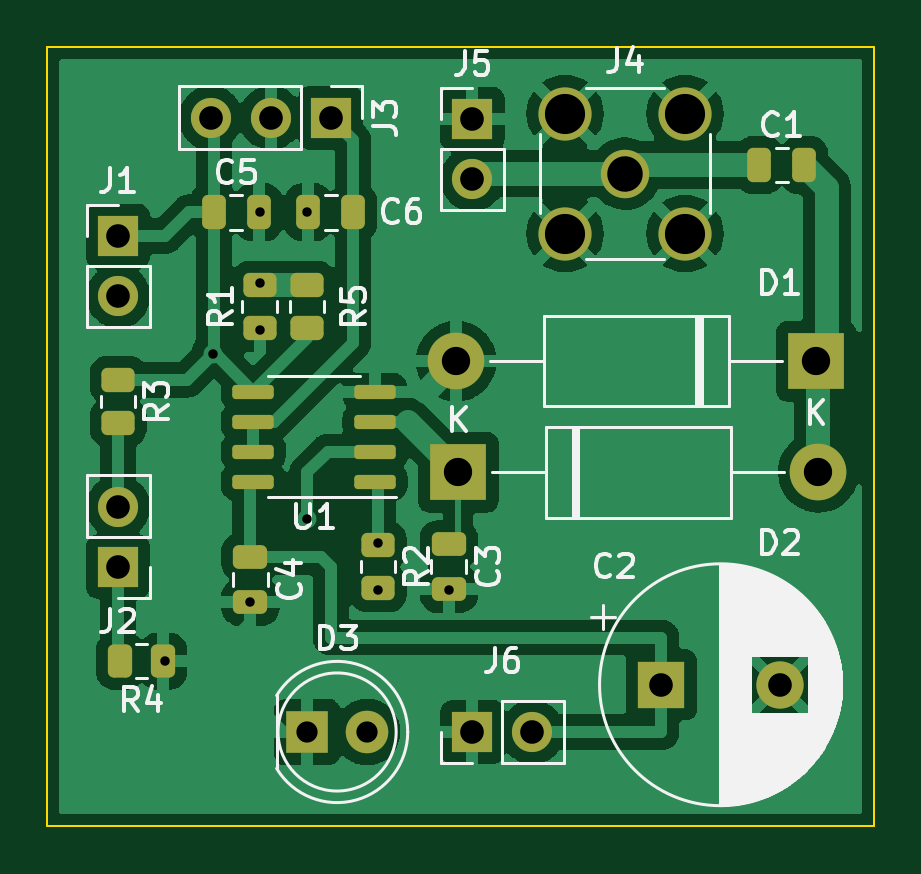
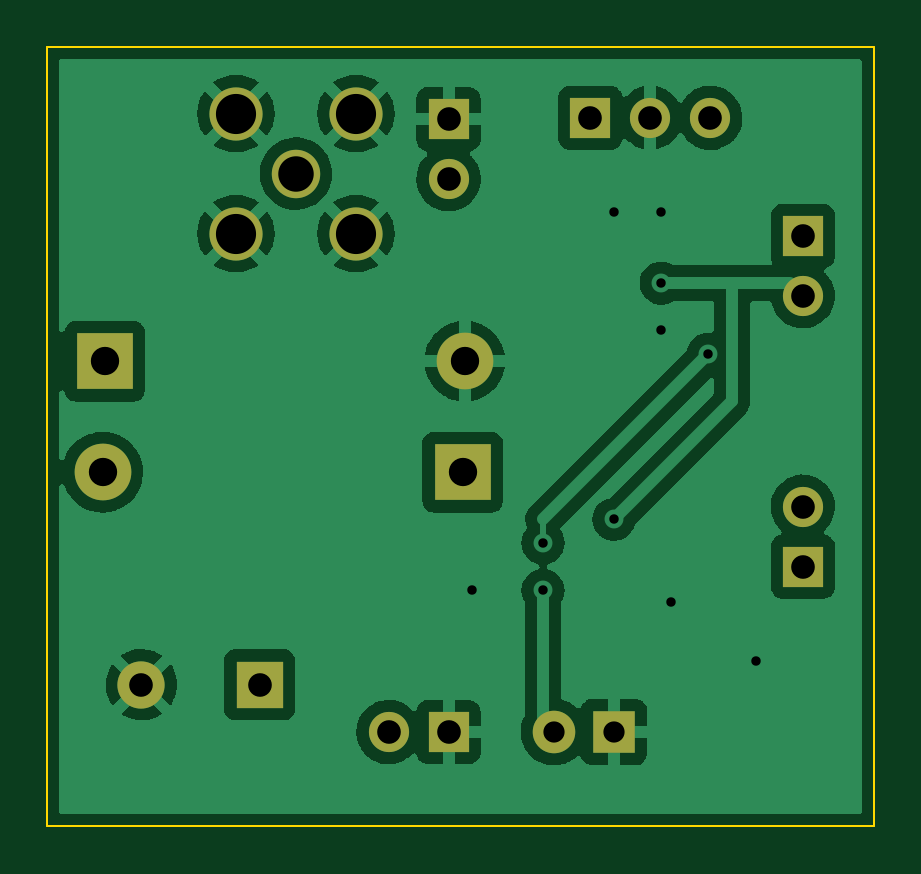
Circuit board: 11 layer files. Board 35.0 x 33.0 mm.
- bottom_copper: uhf_detector-B_Cu.gbr (64189 bytes)
- bottom_mask: uhf_detector-B_Mask.gbr (1624 bytes)
- paste: uhf_detector-B_Paste.gbr (529 bytes)
- bottom_silk: uhf_detector-B_Silkscreen.gbr (530 bytes)
- outline: uhf_detector-Edge_Cuts.gbr (751 bytes)
- top_copper: uhf_detector-F_Cu.gbr (101842 bytes)
- top_mask: uhf_detector-F_Mask.gbr (3816 bytes)
- paste: uhf_detector-F_Paste.gbr (2721 bytes)
- top_silk: uhf_detector-F_Silkscreen.gbr (26259 bytes)
- drill: uhf_detector-NPTH.drl (342 bytes)
- drill: uhf_detector-PTH.drl (972 bytes)

=== bottom_copper: uhf_detector-B_Cu.gbr (64189 bytes, source omitted) ===
=== bottom_mask: uhf_detector-B_Mask.gbr ===
%TF.GenerationSoftware,KiCad,Pcbnew,5.99.0-unknown-34fb55dc9c~93~ubuntu20.04.1*%
%TF.CreationDate,2020-12-20T23:19:59+03:00*%
%TF.ProjectId,uhf_detector,7568665f-6465-4746-9563-746f722e6b69,rev?*%
%TF.SameCoordinates,Original*%
%TF.FileFunction,Soldermask,Bot*%
%TF.FilePolarity,Negative*%
%FSLAX46Y46*%
G04 Gerber Fmt 4.6, Leading zero omitted, Abs format (unit mm)*
G04 Created by KiCad (PCBNEW 5.99.0-unknown-34fb55dc9c~93~ubuntu20.04.1) date 2020-12-20 23:19:59*
%MOMM*%
%LPD*%
G01*
G04 APERTURE LIST*
%ADD10O,1.700000X1.700000*%
%ADD11R,1.700000X1.700000*%
%ADD12C,2.000000*%
%ADD13R,2.000000X2.000000*%
%ADD14C,2.250000*%
%ADD15C,2.050000*%
%ADD16C,1.800000*%
%ADD17R,1.800000X1.800000*%
%ADD18O,2.400000X2.400000*%
%ADD19R,2.400000X2.400000*%
G04 APERTURE END LIST*
D10*
%TO.C,J6*%
X41540000Y-63000000D03*
D11*
X39000000Y-63000000D03*
%TD*%
D12*
%TO.C,C2*%
X52000000Y-61000000D03*
D13*
X47000000Y-61000000D03*
%TD*%
D10*
%TO.C,J5*%
X39000000Y-39590000D03*
D11*
X39000000Y-37050000D03*
%TD*%
D14*
%TO.C,J4*%
X42920000Y-41900000D03*
X42920000Y-36820000D03*
X48000000Y-36820000D03*
X48000000Y-41900000D03*
D15*
X45460000Y-39360000D03*
%TD*%
D10*
%TO.C,J3*%
X27920000Y-37000000D03*
X30460000Y-37000000D03*
D11*
X33000000Y-37000000D03*
%TD*%
D10*
%TO.C,J2*%
X24000000Y-53460000D03*
D11*
X24000000Y-56000000D03*
%TD*%
D10*
%TO.C,J1*%
X24000000Y-44540000D03*
D11*
X24000000Y-42000000D03*
%TD*%
D16*
%TO.C,D3*%
X34540000Y-63000000D03*
D17*
X32000000Y-63000000D03*
%TD*%
D18*
%TO.C,D2*%
X53640000Y-52000000D03*
D19*
X38400000Y-52000000D03*
%TD*%
D18*
%TO.C,D1*%
X38310000Y-47300000D03*
D19*
X53550000Y-47300000D03*
%TD*%
M02*

=== paste: uhf_detector-B_Paste.gbr ===
%TF.GenerationSoftware,KiCad,Pcbnew,5.99.0-unknown-34fb55dc9c~93~ubuntu20.04.1*%
%TF.CreationDate,2020-12-20T23:19:58+03:00*%
%TF.ProjectId,uhf_detector,7568665f-6465-4746-9563-746f722e6b69,rev?*%
%TF.SameCoordinates,Original*%
%TF.FileFunction,Paste,Bot*%
%TF.FilePolarity,Positive*%
%FSLAX46Y46*%
G04 Gerber Fmt 4.6, Leading zero omitted, Abs format (unit mm)*
G04 Created by KiCad (PCBNEW 5.99.0-unknown-34fb55dc9c~93~ubuntu20.04.1) date 2020-12-20 23:19:58*
%MOMM*%
%LPD*%
G01*
G04 APERTURE LIST*
G04 APERTURE END LIST*
M02*

=== bottom_silk: uhf_detector-B_Silkscreen.gbr ===
%TF.GenerationSoftware,KiCad,Pcbnew,5.99.0-unknown-34fb55dc9c~93~ubuntu20.04.1*%
%TF.CreationDate,2020-12-20T23:19:58+03:00*%
%TF.ProjectId,uhf_detector,7568665f-6465-4746-9563-746f722e6b69,rev?*%
%TF.SameCoordinates,Original*%
%TF.FileFunction,Legend,Bot*%
%TF.FilePolarity,Positive*%
%FSLAX46Y46*%
G04 Gerber Fmt 4.6, Leading zero omitted, Abs format (unit mm)*
G04 Created by KiCad (PCBNEW 5.99.0-unknown-34fb55dc9c~93~ubuntu20.04.1) date 2020-12-20 23:19:58*
%MOMM*%
%LPD*%
G01*
G04 APERTURE LIST*
G04 APERTURE END LIST*
M02*

=== outline: uhf_detector-Edge_Cuts.gbr ===
%TF.GenerationSoftware,KiCad,Pcbnew,5.99.0-unknown-34fb55dc9c~93~ubuntu20.04.1*%
%TF.CreationDate,2020-12-20T23:19:59+03:00*%
%TF.ProjectId,uhf_detector,7568665f-6465-4746-9563-746f722e6b69,rev?*%
%TF.SameCoordinates,Original*%
%TF.FileFunction,Profile,NP*%
%FSLAX46Y46*%
G04 Gerber Fmt 4.6, Leading zero omitted, Abs format (unit mm)*
G04 Created by KiCad (PCBNEW 5.99.0-unknown-34fb55dc9c~93~ubuntu20.04.1) date 2020-12-20 23:19:59*
%MOMM*%
%LPD*%
G01*
G04 APERTURE LIST*
%TA.AperFunction,Profile*%
%ADD10C,0.100000*%
%TD*%
G04 APERTURE END LIST*
D10*
X21000000Y-34000000D02*
X56000000Y-34000000D01*
X56000000Y-34000000D02*
X56000000Y-67000000D01*
X56000000Y-67000000D02*
X21000000Y-67000000D01*
X21000000Y-67000000D02*
X21000000Y-34000000D01*
M02*

=== top_copper: uhf_detector-F_Cu.gbr (101842 bytes, source omitted) ===
=== top_mask: uhf_detector-F_Mask.gbr ===
%TF.GenerationSoftware,KiCad,Pcbnew,5.99.0-unknown-34fb55dc9c~93~ubuntu20.04.1*%
%TF.CreationDate,2020-12-20T23:19:59+03:00*%
%TF.ProjectId,uhf_detector,7568665f-6465-4746-9563-746f722e6b69,rev?*%
%TF.SameCoordinates,Original*%
%TF.FileFunction,Soldermask,Top*%
%TF.FilePolarity,Negative*%
%FSLAX46Y46*%
G04 Gerber Fmt 4.6, Leading zero omitted, Abs format (unit mm)*
G04 Created by KiCad (PCBNEW 5.99.0-unknown-34fb55dc9c~93~ubuntu20.04.1) date 2020-12-20 23:19:59*
%MOMM*%
%LPD*%
G01*
G04 APERTURE LIST*
G04 Aperture macros list*
%AMRoundRect*
0 Rectangle with rounded corners*
0 $1 Rounding radius*
0 $2 $3 $4 $5 $6 $7 $8 $9 X,Y pos of 4 corners*
0 Add a 4 corners polygon primitive as box body*
4,1,4,$2,$3,$4,$5,$6,$7,$8,$9,$2,$3,0*
0 Add four circle primitives for the rounded corners*
1,1,$1+$1,$2,$3,0*
1,1,$1+$1,$4,$5,0*
1,1,$1+$1,$6,$7,0*
1,1,$1+$1,$8,$9,0*
0 Add four rect primitives between the rounded corners*
20,1,$1+$1,$2,$3,$4,$5,0*
20,1,$1+$1,$4,$5,$6,$7,0*
20,1,$1+$1,$6,$7,$8,$9,0*
20,1,$1+$1,$8,$9,$2,$3,0*%
G04 Aperture macros list end*
%ADD10RoundRect,0.250000X-0.450000X0.262500X-0.450000X-0.262500X0.450000X-0.262500X0.450000X0.262500X0*%
%ADD11O,1.700000X1.700000*%
%ADD12R,1.700000X1.700000*%
%ADD13C,2.000000*%
%ADD14R,2.000000X2.000000*%
%ADD15RoundRect,0.150000X0.725000X0.150000X-0.725000X0.150000X-0.725000X-0.150000X0.725000X-0.150000X0*%
%ADD16RoundRect,0.250000X0.262500X0.450000X-0.262500X0.450000X-0.262500X-0.450000X0.262500X-0.450000X0*%
%ADD17RoundRect,0.250000X0.450000X-0.262500X0.450000X0.262500X-0.450000X0.262500X-0.450000X-0.262500X0*%
%ADD18C,2.250000*%
%ADD19C,2.050000*%
%ADD20C,1.800000*%
%ADD21R,1.800000X1.800000*%
%ADD22O,2.400000X2.400000*%
%ADD23R,2.400000X2.400000*%
%ADD24RoundRect,0.250000X0.250000X0.475000X-0.250000X0.475000X-0.250000X-0.475000X0.250000X-0.475000X0*%
%ADD25RoundRect,0.250000X-0.250000X-0.475000X0.250000X-0.475000X0.250000X0.475000X-0.250000X0.475000X0*%
%ADD26RoundRect,0.250000X-0.475000X0.250000X-0.475000X-0.250000X0.475000X-0.250000X0.475000X0.250000X0*%
G04 APERTURE END LIST*
D10*
%TO.C,R5*%
X32000000Y-45912500D03*
X32000000Y-44087500D03*
%TD*%
D11*
%TO.C,J6*%
X41540000Y-63000000D03*
D12*
X39000000Y-63000000D03*
%TD*%
D13*
%TO.C,C2*%
X52000000Y-61000000D03*
D14*
X47000000Y-61000000D03*
%TD*%
D11*
%TO.C,J5*%
X39000000Y-39590000D03*
D12*
X39000000Y-37050000D03*
%TD*%
D15*
%TO.C,U1*%
X29725000Y-52405000D03*
X29725000Y-51135000D03*
X29725000Y-49865000D03*
X29725000Y-48595000D03*
X34875000Y-48595000D03*
X34875000Y-49865000D03*
X34875000Y-51135000D03*
X34875000Y-52405000D03*
%TD*%
D16*
%TO.C,R4*%
X24087500Y-60000000D03*
X25912500Y-60000000D03*
%TD*%
D10*
%TO.C,R3*%
X24000000Y-49912500D03*
X24000000Y-48087500D03*
%TD*%
%TO.C,R2*%
X35000000Y-56912500D03*
X35000000Y-55087500D03*
%TD*%
D17*
%TO.C,R1*%
X30000000Y-44087500D03*
X30000000Y-45912500D03*
%TD*%
D18*
%TO.C,J4*%
X42920000Y-41900000D03*
X42920000Y-36820000D03*
X48000000Y-36820000D03*
X48000000Y-41900000D03*
D19*
X45460000Y-39360000D03*
%TD*%
D11*
%TO.C,J3*%
X27920000Y-37000000D03*
X30460000Y-37000000D03*
D12*
X33000000Y-37000000D03*
%TD*%
D11*
%TO.C,J2*%
X24000000Y-53460000D03*
D12*
X24000000Y-56000000D03*
%TD*%
D11*
%TO.C,J1*%
X24000000Y-44540000D03*
D12*
X24000000Y-42000000D03*
%TD*%
D20*
%TO.C,D3*%
X34540000Y-63000000D03*
D21*
X32000000Y-63000000D03*
%TD*%
D22*
%TO.C,D2*%
X53640000Y-52000000D03*
D23*
X38400000Y-52000000D03*
%TD*%
D22*
%TO.C,D1*%
X38310000Y-47300000D03*
D23*
X53550000Y-47300000D03*
%TD*%
D24*
%TO.C,C6*%
X32050000Y-41000000D03*
X33950000Y-41000000D03*
%TD*%
D25*
%TO.C,C5*%
X29950000Y-41000000D03*
X28050000Y-41000000D03*
%TD*%
D26*
%TO.C,C4*%
X29600000Y-57500000D03*
X29600000Y-55600000D03*
%TD*%
%TO.C,C3*%
X38000000Y-56950000D03*
X38000000Y-55050000D03*
%TD*%
D25*
%TO.C,C1*%
X53050000Y-39000000D03*
X51150000Y-39000000D03*
%TD*%
M02*

=== paste: uhf_detector-F_Paste.gbr (2721 bytes, source withheld) ===
=== top_silk: uhf_detector-F_Silkscreen.gbr (26259 bytes, source omitted) ===
=== drill: uhf_detector-NPTH.drl ===
M48
; DRILL file {KiCad 5.99.0-unknown-34fb55dc9c~93~ubuntu20.04.1} date Sun Dec 20 23:20:02 2020
; FORMAT={-:-/ absolute / inch / decimal}
; #@! TF.CreationDate,2020-12-20T23:20:02+03:00
; #@! TF.GenerationSoftware,Kicad,Pcbnew,5.99.0-unknown-34fb55dc9c~93~ubuntu20.04.1
; #@! TF.FileFunction,NonPlated,1,2,NPTH
FMAT,2
INCH
%
G90
G05
T0
M30

=== drill: uhf_detector-PTH.drl ===
M48
; DRILL file {KiCad 5.99.0-unknown-34fb55dc9c~93~ubuntu20.04.1} date Sun Dec 20 23:20:02 2020
; FORMAT={-:-/ absolute / inch / decimal}
; #@! TF.CreationDate,2020-12-20T23:20:02+03:00
; #@! TF.GenerationSoftware,Kicad,Pcbnew,5.99.0-unknown-34fb55dc9c~93~ubuntu20.04.1
; #@! TF.FileFunction,Plated,1,2,PTH
FMAT,2
INCH
T1C0.0157
T2C0.0354
T3C0.0394
T4C0.0472
T5C0.0591
T6C0.0669
%
G90
G05
T1
X1.0236Y-2.3622
X1.1024Y-1.8504
X1.1654Y-2.2638
X1.1811Y-1.6142
X1.1811Y-1.7323
X1.1811Y-1.811
X1.2598Y-1.6142
X1.2598Y-2.126
X1.378Y-2.1654
X1.378Y-2.2441
X1.4961Y-2.2441
T2
X1.2598Y-2.4803
X1.3598Y-2.4803
T3
X0.9449Y-1.6535
X0.9449Y-1.7535
X0.9449Y-2.1047
X0.9449Y-2.2047
X1.0992Y-1.4567
X1.1992Y-1.4567
X1.2992Y-1.4567
X1.5354Y-1.4587
X1.5354Y-1.5587
X1.5354Y-2.4803
X1.6354Y-2.4803
X1.8504Y-2.4016
X2.0472Y-2.4016
T4
X1.5083Y-1.8622
X1.5118Y-2.0472
X2.1083Y-1.8622
X2.1118Y-2.0472
T5
X1.7898Y-1.5496
T6
X1.6898Y-1.4496
X1.6898Y-1.6496
X1.8898Y-1.4496
X1.8898Y-1.6496
T0
M30

